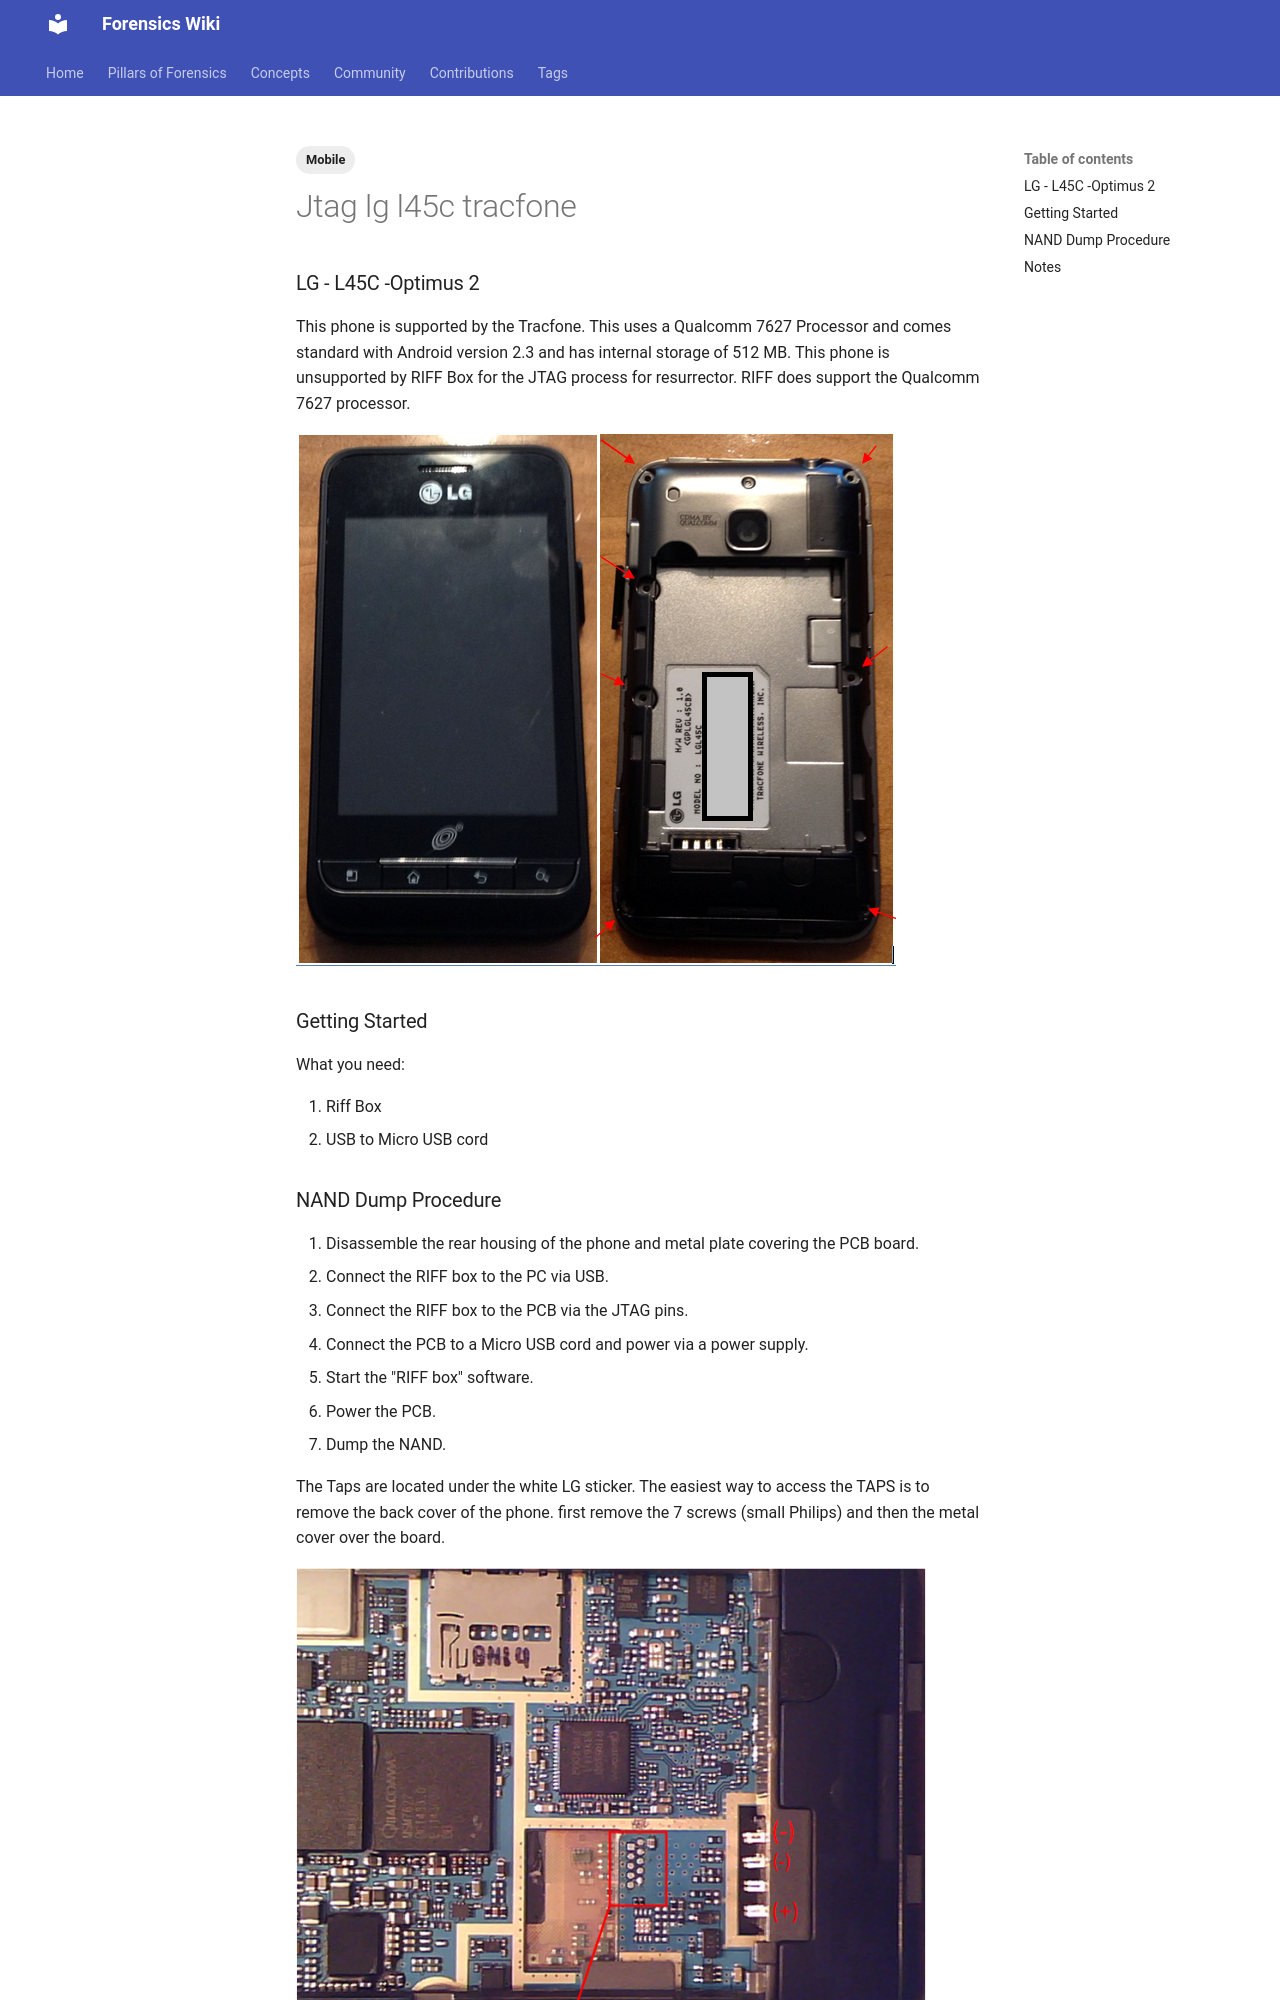

repository: forensicswiki/wiki · page: jtag_lg_l45c_tracfone/index.html · generator: mkdocs

---
tags:
  - Mobile
---
### LG - L45C -Optimus 2

This phone is supported by the Tracfone. This uses a Qualcomm 7627
Processor and comes standard with Android version 2.3 and has internal
storage of 512 MB. This phone is unsupported by RIFF Box for the JTAG
process for resurrector. RIFF does support the Qualcomm 7627 processor.

![LG-L45C-front.PNG](assets/images/LG-L45C-front.PNG){width="600"}

### Getting Started

What you need:

1. Riff Box
2. USB to Micro USB cord
